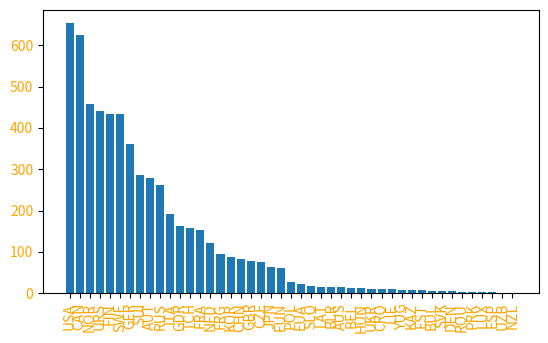

Python code for this plot:
# libraries
import numpy as np
import matplotlib.pyplot as plt
import csv
 
# Choose the height of the bars
height = [653, 625, 457, 440, 434, 433, 360, 285, 280, 263, 192, 162, 158, 152, 122, 94, 87, 82, 79, 75, 63, 60, 27, 21, 18, 15, 15, 15, 13, 12, 11, 11, 9, 7, 7, 7, 6, 5, 5, 2, 2, 2, 2, 1, 1]
 
# Choose the names of the bars
bars = ('USA', 'CAN', 'NOR', 'URS', 'FIN', 'SWE', 'GER', 'SUI', 'AUT', 'RUS', 'ITA', 'GDR', 'TCH', 'FRA', 'NED', 'FRG', 'KOR', 'CHN', 'GBR', 'CZE', 'JPN', 'EUN', 'POL', 'EUA', 'SLO', 'LAT', 'BLR', 'AUS', 'BEL', 'HUN', 'UKR', 'CRO', 'LIE', 'YUG', 'KAZ', 'EST', 'BUL', 'SVK', 'DEN', 'ROU', 'PRK', 'LUX', 'ESP', 'UZB', 'NZL')
y_pos = np.arange(len(bars))
 
# Create bars
plt.bar(y_pos, height)
 
# Create names on the x-axis
plt.xticks(y_pos, bars, color='orange', rotation=90)
plt.yticks(color='orange')

plt.subplots_adjust(bottom=0.4, top=0.99)
 
# Show graphic
plt.show()
